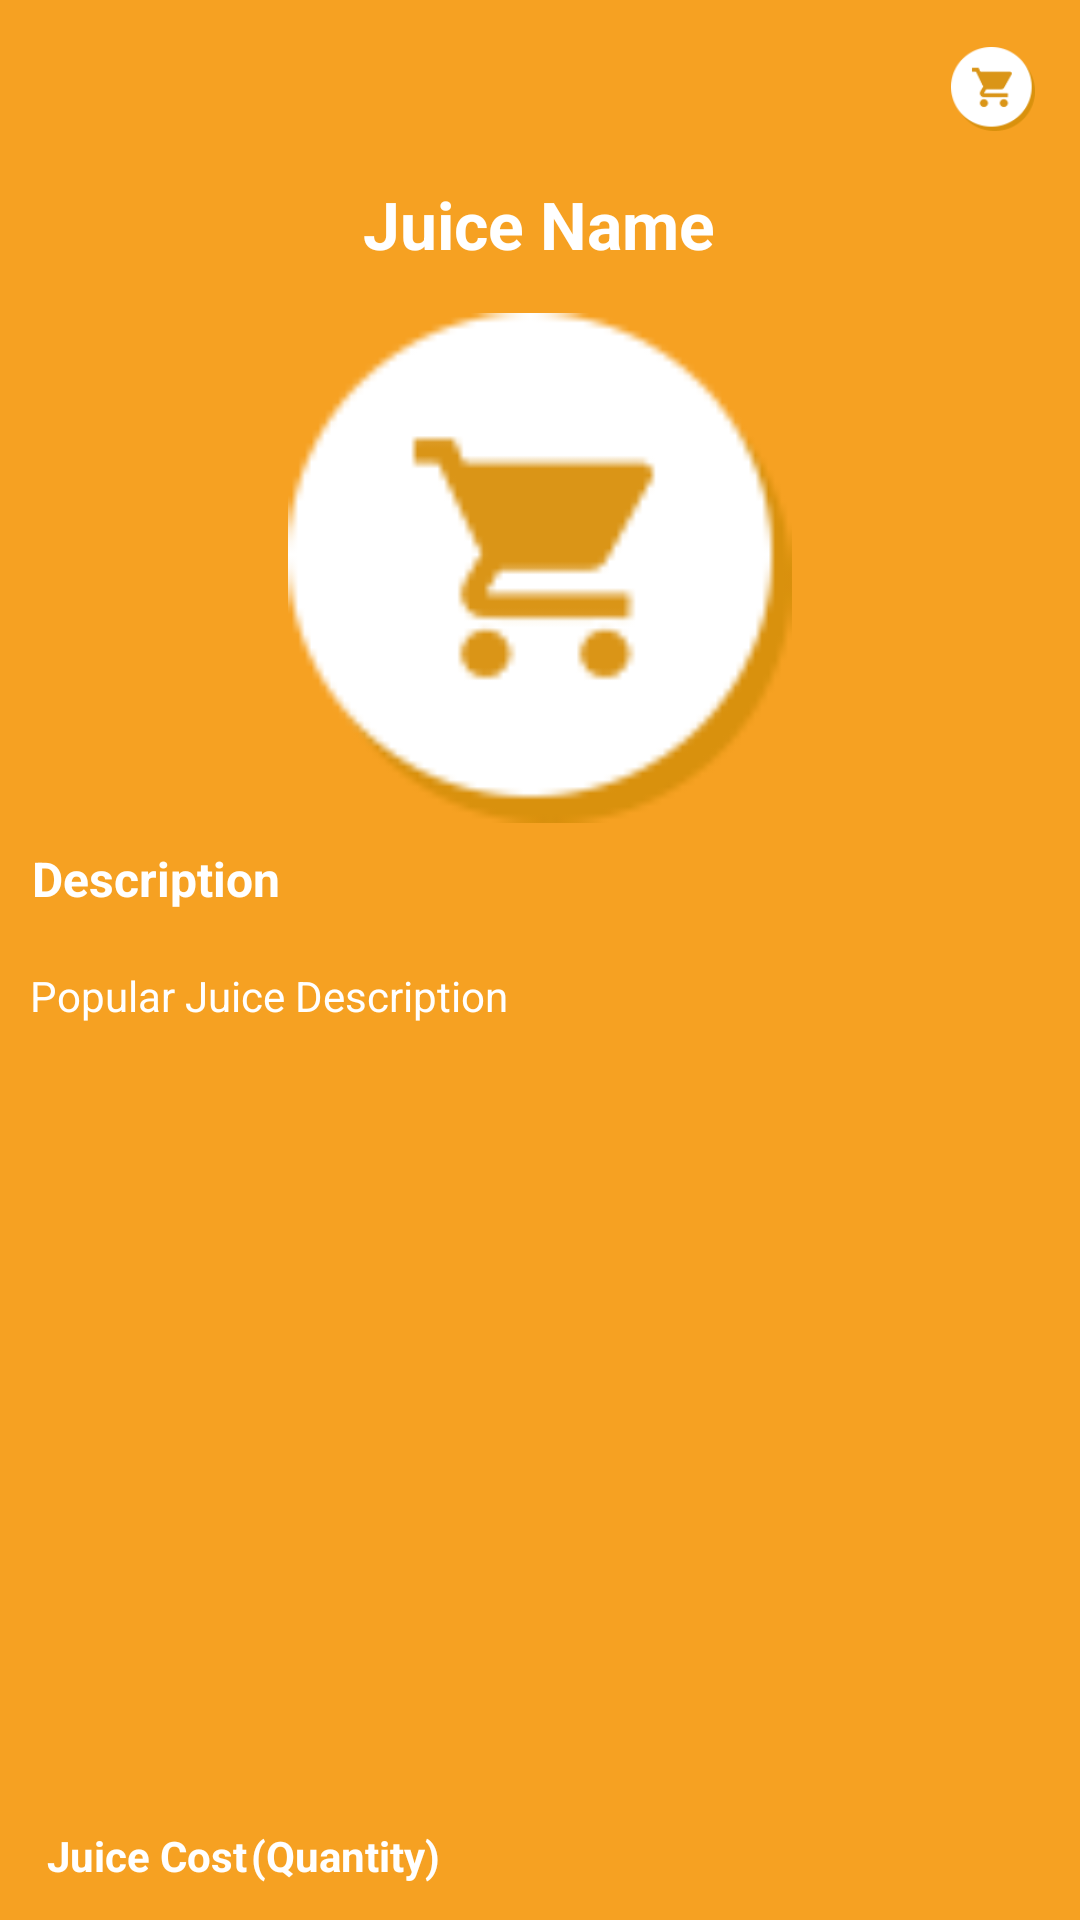

Produce the Android XML layout that renders to this screen, including the resource entries it uses.
<!-- AndroidManifest.xml: application theme FullScreenTheme -->
<!-- res/layout/activity_popularjuiceinfo.xml -->
<?xml version="1.0" encoding="utf-8"?>
<android.support.constraint.ConstraintLayout xmlns:android="http://schemas.android.com/apk/res/android"
    xmlns:app="http://schemas.android.com/apk/res-auto"
    xmlns:tools="http://schemas.android.com/tools"
    android:layout_width="match_parent"
    android:layout_height="match_parent"
    android:background="#F6A122"
    tools:context="com.kumar.dipanshu.residemenu.Popularjuiceinfo">


    <Button
        android:id="@+id/backbtn"
        android:layout_width="28dp"
        android:layout_height="28dp"
        android:layout_alignParentStart="true"
        android:layout_marginBottom="8dp"
        android:layout_marginEnd="8dp"
        android:layout_marginStart="8dp"
        android:layout_marginTop="8dp"
        android:background="@drawable/ic_back"
        app:layout_constraintBottom_toBottomOf="parent"
        app:layout_constraintEnd_toEndOf="parent"
        app:layout_constraintHorizontal_bias="0.021"
        app:layout_constraintStart_toStartOf="parent"
        app:layout_constraintTop_toTopOf="parent"
        app:layout_constraintVertical_bias="0.013" />

    <Button

        android:id="@+id/title_bar_right_menu"
        android:layout_width="28dp"
        android:layout_height="28dp"
        android:layout_alignParentEnd="true"
        android:layout_marginBottom="8dp"
        android:layout_marginEnd="8dp"
        android:layout_marginStart="8dp"
        android:layout_marginTop="8dp"
        android:background="@drawable/cart"
        app:layout_constraintBottom_toBottomOf="parent"
        app:layout_constraintEnd_toEndOf="parent"
        app:layout_constraintHorizontal_bias="0.978"
        app:layout_constraintStart_toStartOf="parent"
        app:layout_constraintTop_toTopOf="parent"
        app:layout_constraintVertical_bias="0.013" />

    <TextView
        android:id="@+id/popularjuicename"
        android:layout_width="wrap_content"
        android:layout_height="wrap_content"
        android:layout_below="@+id/title_bar_left_menu"
        android:layout_centerInParent="true"
        android:layout_marginEnd="8dp"
        android:layout_marginStart="8dp"
        android:layout_marginTop="60dp"
        android:text="Juice Name"
        android:textColor="@color/white"
        android:textSize="22sp"
        android:textStyle="bold"
        app:layout_constraintEnd_toEndOf="parent"
        app:layout_constraintHorizontal_bias="0.498"
        app:layout_constraintStart_toStartOf="parent"
        app:layout_constraintTop_toTopOf="parent" />

    <ImageView

        android:id="@+id/popularjuiceimage"
        android:layout_width="match_parent"
        android:layout_height="170dp"
        android:layout_below="@+id/popularjuicename"
        android:layout_centerInParent="true"
        android:layout_marginEnd="8dp"
        android:layout_marginStart="8dp"
        android:layout_marginTop="15dp"
        android:src="@drawable/cart"
        app:layout_constraintEnd_toEndOf="parent"
        app:layout_constraintHorizontal_bias="1.0"
        app:layout_constraintStart_toStartOf="parent"
        app:layout_constraintTop_toBottomOf="@+id/popularjuicename" />

    <TextView

        android:id="@+id/description"

        android:layout_width="wrap_content"
        android:layout_height="wrap_content"
        android:layout_below="@+id/popularjuiceimage"
        android:layout_marginBottom="316dp"
        android:layout_marginEnd="4dp"
        android:layout_marginStart="4dp"
        android:text="Description"
        android:textColor="#ffffff"
        android:textSize="16sp"
        android:textStyle="bold"
        app:layout_constraintBottom_toBottomOf="parent"
        app:layout_constraintEnd_toEndOf="parent"
        app:layout_constraintHorizontal_bias="0.025"
        app:layout_constraintStart_toStartOf="parent"
        app:layout_constraintTop_toBottomOf="@+id/popularjuiceimage"
        app:layout_constraintVertical_bias="0.27" />

    <TextView
        android:padding="2dp"
        android:id="@+id/popularjuicedescriptionn"
        android:gravity="start"
        android:layout_width="match_parent"
        android:layout_height="wrap_content"
        android:layout_below="@+id/description"
        android:layout_marginEnd="8dp"
        android:layout_marginBottom="284dp"
        android:layout_marginStart="8dp"
        android:layout_marginTop="8dp"
        android:text="Popular Juice Description"
        android:textColor="#ffffff"
        app:layout_constraintBottom_toBottomOf="parent"
        app:layout_constraintEnd_toEndOf="parent"
        app:layout_constraintHorizontal_bias="0.034"
        app:layout_constraintStart_toStartOf="parent"
        app:layout_constraintTop_toBottomOf="@+id/description"
        app:layout_constraintVertical_bias="0.4" />

    <TextView
        android:id="@+id/popularjuicecost"
        android:textStyle="bold"
        android:layout_width="wrap_content"
        android:layout_height="0dp"
        android:textColor="#fff"
        android:layout_marginBottom="12dp"
        android:layout_marginEnd="8dp"
        android:layout_marginStart="8dp"
        android:text="Juice Cost"
        app:layout_constraintBottom_toBottomOf="parent"
        app:layout_constraintEnd_toEndOf="parent"
        app:layout_constraintHorizontal_bias="0.028"
        app:layout_constraintStart_toStartOf="parent" />

    <TextView
        android:id="@+id/quantity"
        android:layout_width="wrap_content"
        android:layout_height="wrap_content"
        android:layout_marginBottom="12dp"
        android:layout_marginEnd="8dp"
        android:text="(Quantity)"
        android:textColor="#fff"
        android:textStyle="bold"
        app:layout_constraintBottom_toBottomOf="parent"
        app:layout_constraintEnd_toEndOf="parent"
        app:layout_constraintHorizontal_bias="0.29"
        app:layout_constraintStart_toStartOf="parent" />

    <Button
        android:id="@+id/buybtn"
        style="@style/Base.Widget.AppCompat.Button.Borderless"
        android:textAllCaps="false"
        android:layout_width="180dp"
        android:layout_height="wrap_content"
        android:layout_marginStart="8dp"
        android:background="@drawable/buynow_background"
        android:text="Buy Now"
        android:layout_marginBottom="-50dp"
        app:layout_constraintBottom_toBottomOf="parent"
        app:layout_constraintEnd_toEndOf="parent"
        app:layout_constraintHorizontal_bias="0.973"
        />




</android.support.constraint.ConstraintLayout>
<!-- resources referenced by this layout -->
<resources>
  <color name="white">#ffffff</color>
  <!-- drawable buynow_background (drawable) -->
  <?xml version="1.0" encoding="utf-8"?>
  <selector xmlns:android="http://schemas.android.com/apk/res/android">
      <item>
          <shape android:shape="rectangle">
              <solid android:color="@color/white"/>
              <corners android:radius="4.2dp"/>
          </shape>
      </item>
  </selector>
  <!-- drawable cart: png bitmap (drawable, 2266 bytes) -->
  <style name="FullScreenTheme" parent="Theme.AppCompat.Light.NoActionBar">
          
          <item name="android:windowTranslucentStatus">true</item>
      </style>
</resources>
